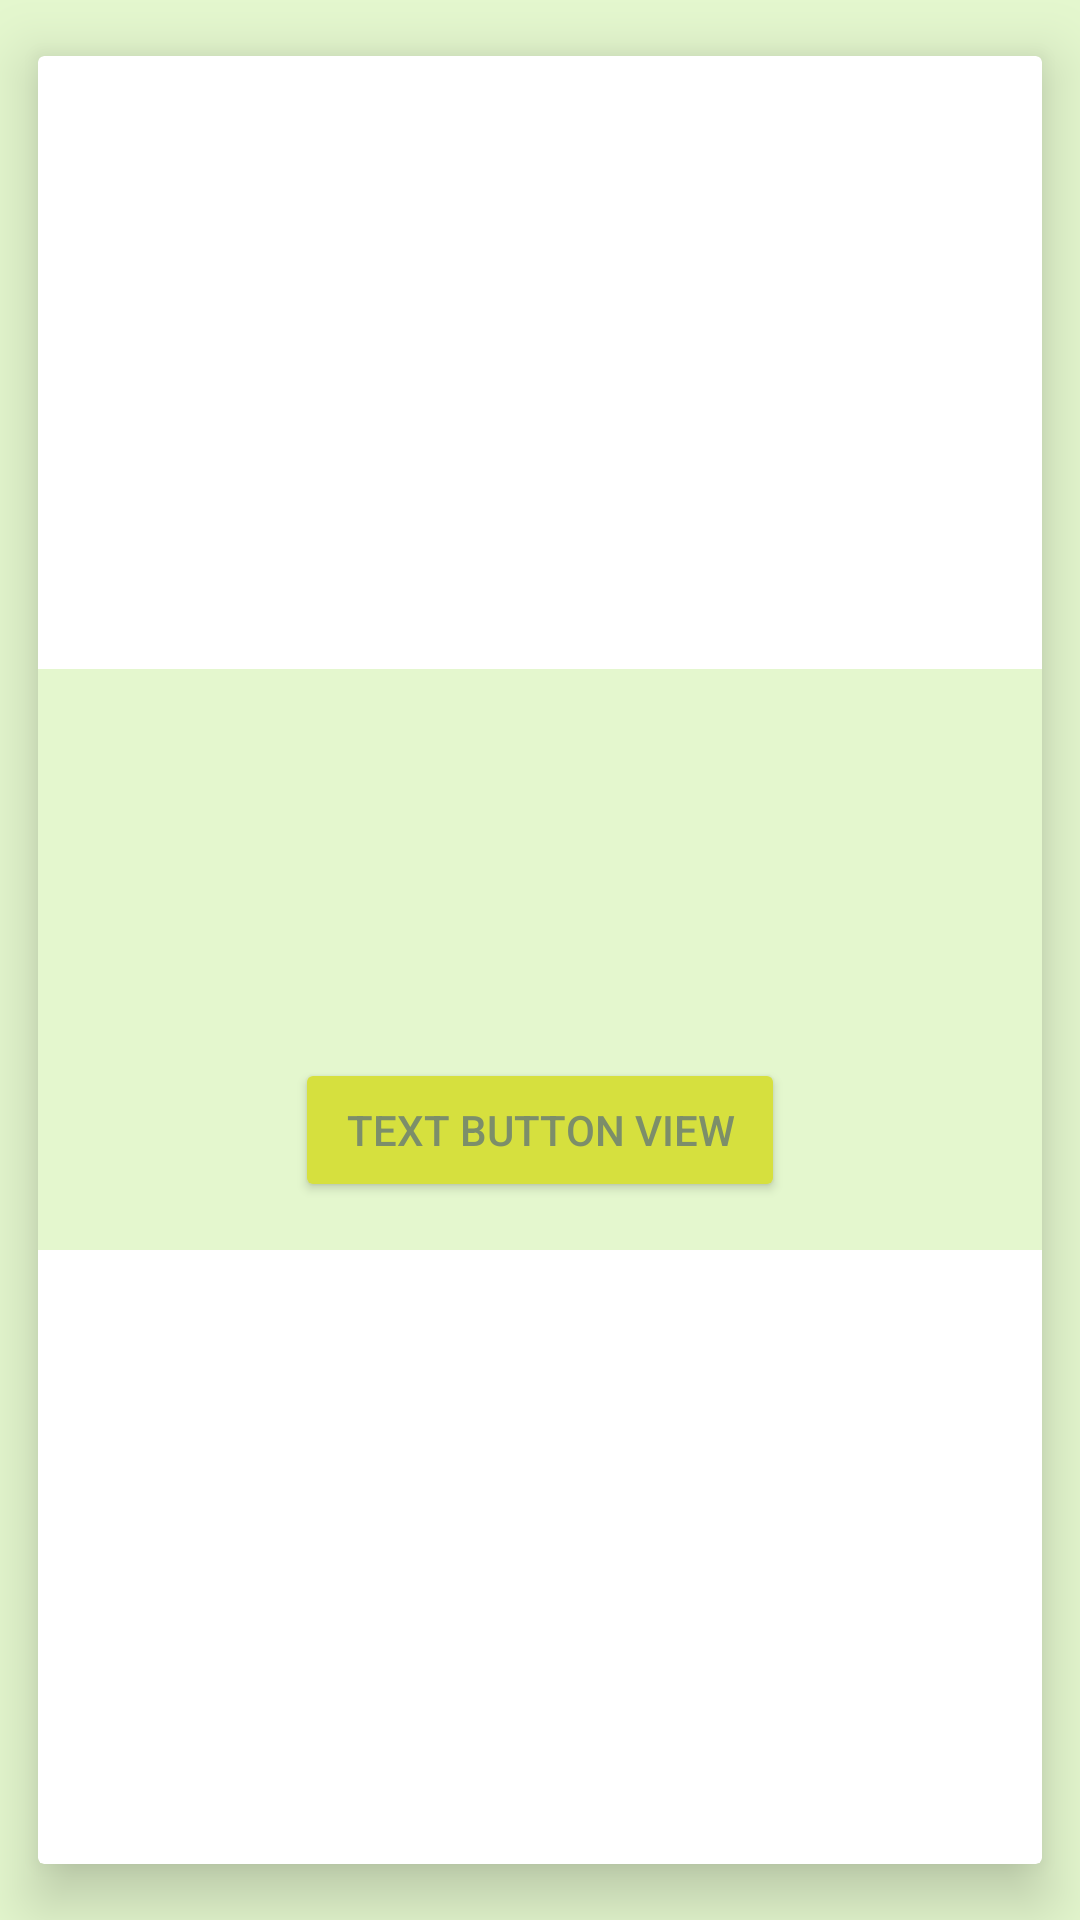

Reconstruct the res/layout file that produces this screen, plus the resources it refers to.
<!-- AndroidManifest.xml: application theme RedditStyle.Application -->
<!-- res/layout/fragment_demo_card.xml -->
<android.support.v7.widget.CardView
    xmlns:android="http://schemas.android.com/apk/res/android"
    xmlns:app="http://schemas.android.com/apk/res-auto"
    android:layout_width="match_parent"
    android:layout_height="match_parent"
    app:cardElevation="12dp"
    app:cardUseCompatPadding="true">

    <RelativeLayout
        android:layout_width="match_parent"
        android:layout_height="wrap_content"
        android:layout_gravity="center">

        <TextView
            android:id="@+id/tvTitle"
            android:layout_width="match_parent"
            android:layout_height="wrap_content"
            android:layout_margin="@dimen/activity_margin"
            android:gravity="center_horizontal"
            android:textColor="@color/colorPrimaryDark"
            android:textSize="22sp"/>

        <TextView
            android:id="@+id/tvDescription"
            android:layout_width="match_parent"
            android:layout_height="wrap_content"
            android:layout_below="@+id/tvTitle"
            android:layout_margin="@dimen/activity_margin"
            android:gravity="center_horizontal"
            android:textColor="@color/colorPrimary"
            android:textSize="15sp"/>

        <Button
            android:id="@+id/button"
            style="@style/Widget.AppCompat.Button.Colored"
            android:layout_width="wrap_content"
            android:layout_height="wrap_content"
            android:layout_below="@+id/tvDescription"
            android:layout_centerHorizontal="true"
            android:layout_margin="@dimen/activity_margin"
            android:minEms="10"
            android:text="@string/text_button_view"/>

    </RelativeLayout>

</android.support.v7.widget.CardView>
<!-- resources referenced by this layout -->
<resources>
  <color name="colorPrimary">#3F51B5</color>
  <color name="colorPrimaryDark">#303F9F</color>
  <dimen name="activity_margin">16dp</dimen>
  <string name="text_button_view">text button view</string>
  <style name="RedditStyle.Application" parent="AppTheme">
          <item name="android:textColor">@color/gray_green_text_ds</item>
          <item name="android:background">@color/tender_green_ds</item>
          <item name="colorAccent">@color/yellow_green_base_style</item>
      </style>
  <style name="AppTheme" parent="Theme.AppCompat.Light.DarkActionBar">
          
          <item name="colorPrimary">@color/colorPrimary</item>
          <item name="colorPrimaryDark">@color/colorPrimaryDark</item>
          <item name="colorAccent">@color/colorAccent</item>
      </style>
  <color name="gray_green_text_ds">#7c8e6a</color>
  <color name="tender_green_ds">#e4f7ce</color>
  <color name="yellow_green_base_style">#d6e03e</color>
  <color name="colorAccent">#FF4081</color>
</resources>
